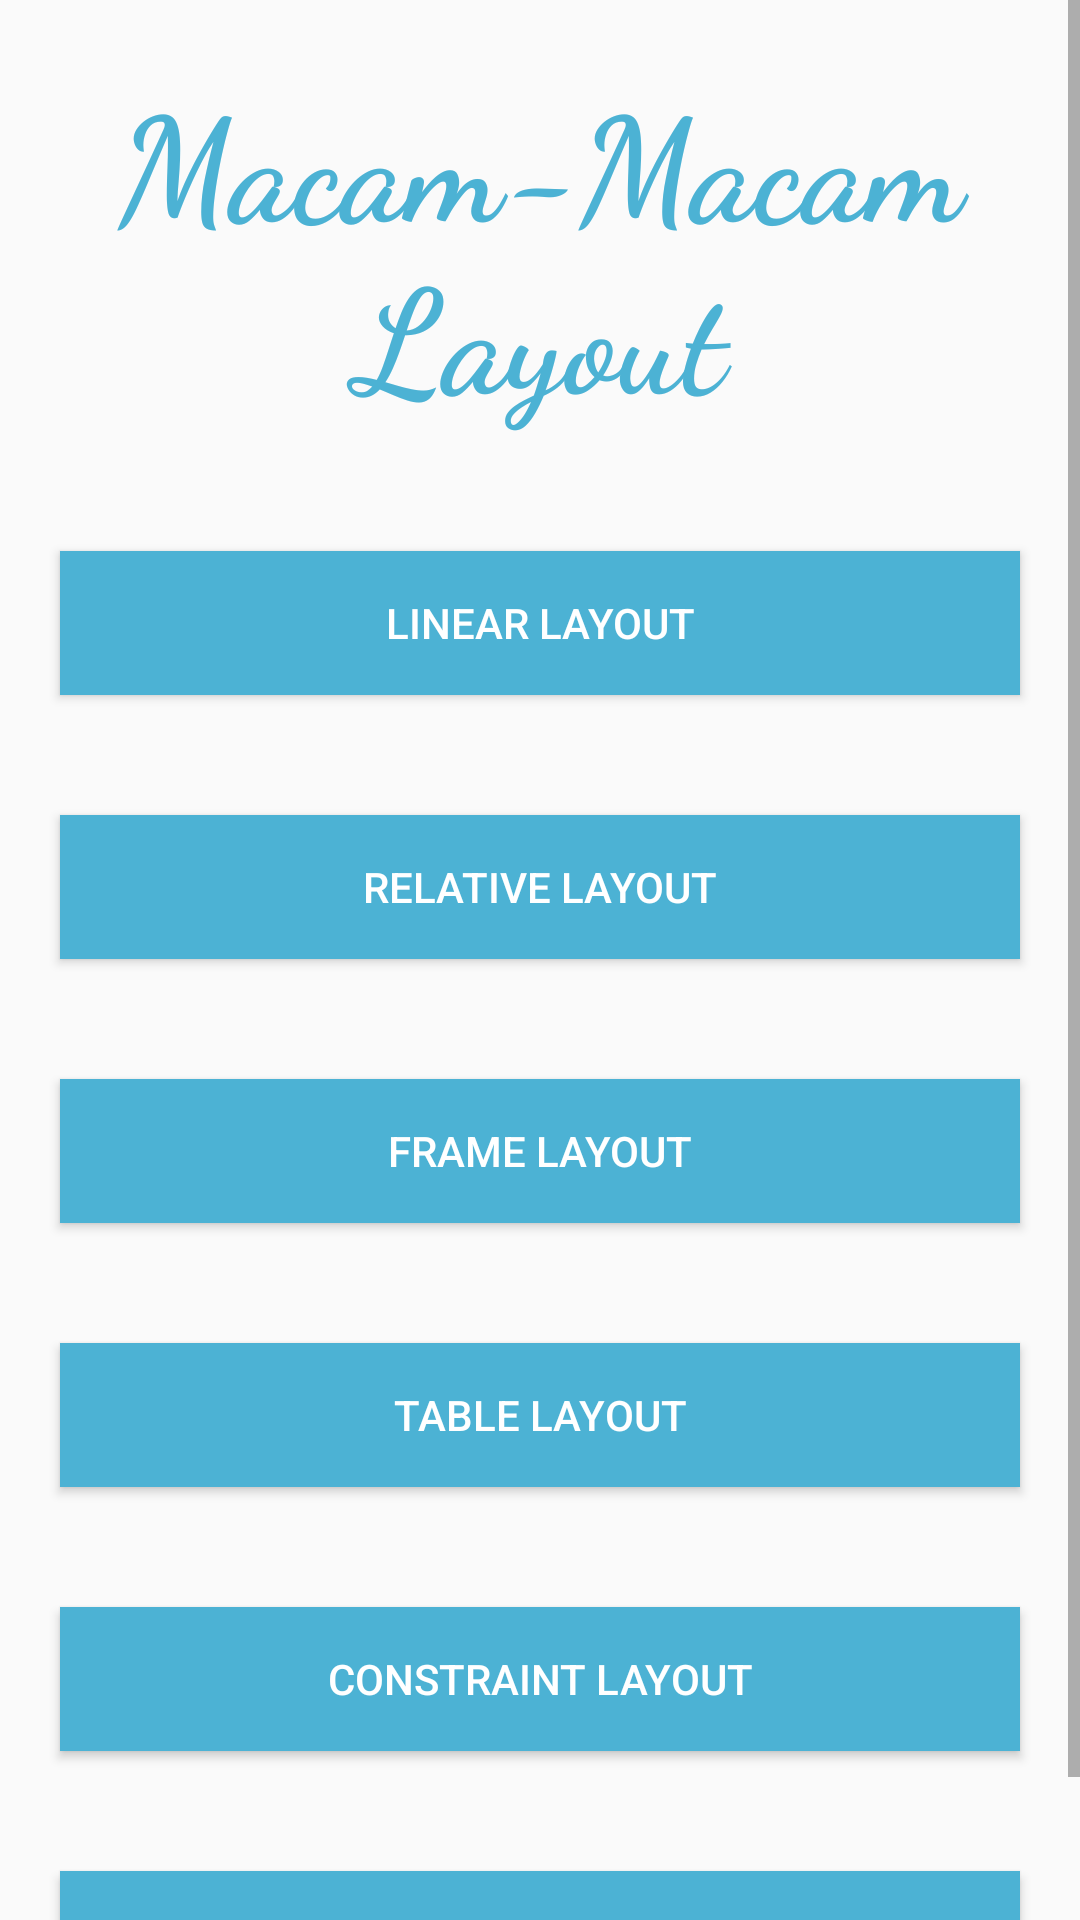

Android layout source for this screen:
<!-- AndroidManifest.xml: application theme AppTheme -->
<!-- res/layout/activity_menu.xml -->
<?xml version="1.0" encoding="utf-8"?>
<ScrollView xmlns:android="http://schemas.android.com/apk/res/android"
    xmlns:app="http://schemas.android.com/apk/res-auto"
    xmlns:tools="http://schemas.android.com/tools"
    android:layout_width="match_parent"
    android:layout_height="match_parent"
    android:orientation="vertical"
    tools:context="id.co.imastudio.studylayout.MenuActivity">

    <LinearLayout
        android:layout_width="match_parent"
        android:layout_height="wrap_content"
        android:orientation="vertical">

        <TextView
            android:id="@+id/textView11"
            style="@style/JudulLayout"
            android:layout_width="match_parent"
            android:layout_height="wrap_content"
            android:layout_margin="20dp"
            android:capitalize="none"
            android:gravity="center_horizontal"
            android:text="Macam-Macam Layout"
            android:textColor="@color/colorPrimary" />

        <Button
            android:id="@+id/btnLinear"
            android:layout_width="match_parent"
            android:layout_height="wrap_content"
            android:layout_margin="20dp"
            android:background="@color/colorPrimary"
            android:text="Linear Layout"
            android:textColor="@android:color/white" />

        <Button
            android:id="@+id/btnRelative"
            android:layout_width="match_parent"
            android:layout_height="wrap_content"
            android:layout_margin="20dp"
            android:background="@color/colorPrimary"
            android:text="relative layout"
            android:textColor="@android:color/white" />

        <Button
            android:id="@+id/btnFrame"
            android:layout_width="match_parent"
            android:layout_height="wrap_content"
            android:layout_margin="20dp"
            android:background="@color/colorPrimary"
            android:text="frame layout"
            android:textColor="@android:color/white" />

        <Button
            android:id="@+id/btnTable"
            android:layout_width="match_parent"
            android:layout_height="wrap_content"
            android:layout_margin="20dp"
            android:background="@color/colorPrimary"
            android:text="table layout"
            android:textColor="@android:color/white" />

        <Button
            android:id="@+id/btnConstraint"
            android:layout_width="match_parent"
            android:layout_height="wrap_content"
            android:layout_margin="20dp"
            android:background="@color/colorPrimary"
            android:text="constraint layout"
            android:textColor="@android:color/white" />

        <Button
            android:id="@+id/btnScrollView"
            android:layout_width="match_parent"
            android:layout_height="wrap_content"
            android:layout_margin="20dp"
            android:background="@color/colorPrimary"
            android:text="scrollview layout"
            android:textColor="@android:color/white" />
    </LinearLayout>
</ScrollView>
<!-- resources referenced by this layout -->
<resources>
  <color name="colorPrimary">#4CB2D4</color>
  <style name="JudulLayout">
          <item name="android:textSize">48dp</item>
          <item name="android:fontFamily">cursive</item>
          <item name="android:textColor">@android:color/holo_orange_light</item>
          <item name="android:textStyle">bold</item>
  
      </style>
  <style name="AppTheme" parent="Theme.AppCompat.Light.DarkActionBar">
          
          <item name="colorPrimary">@color/colorPrimary</item>
          <item name="colorPrimaryDark">@color/colorPrimaryDark</item>
          <item name="colorAccent">@color/colorAccent</item>
      </style>
  <color name="colorPrimaryDark">#3a839c</color>
  <color name="colorAccent">#FF4081</color>
</resources>
